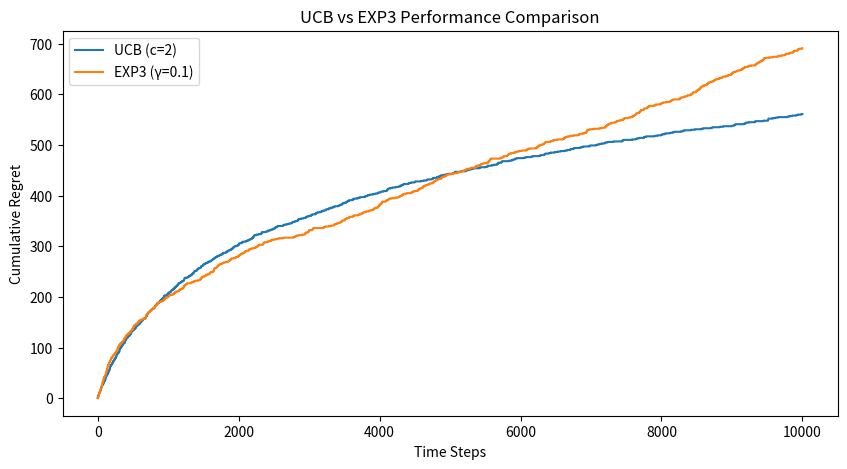
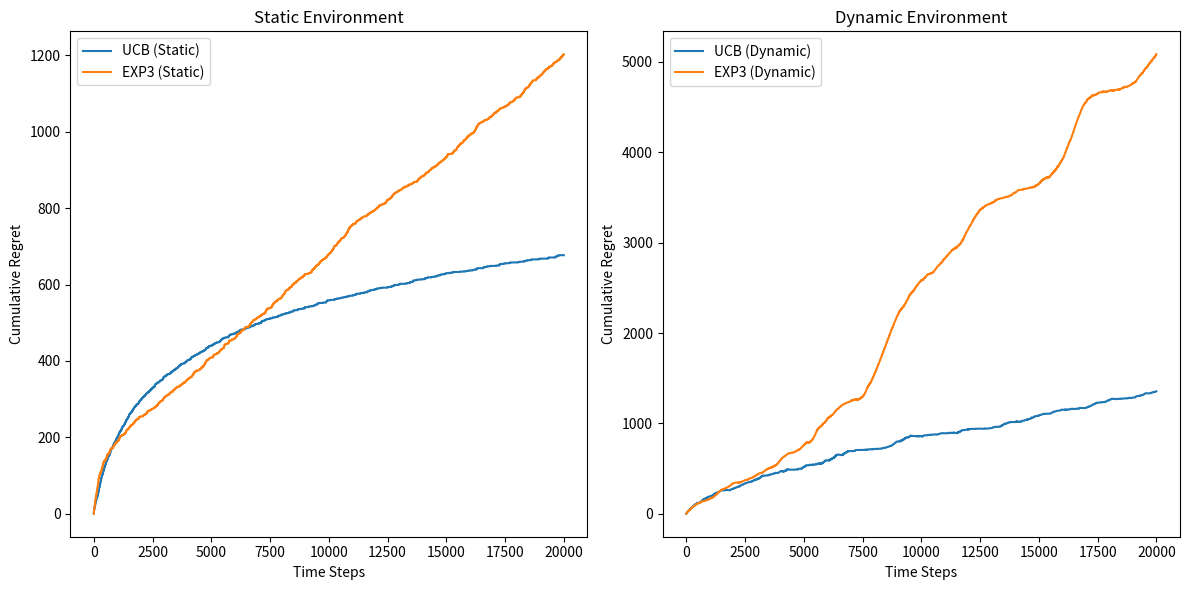
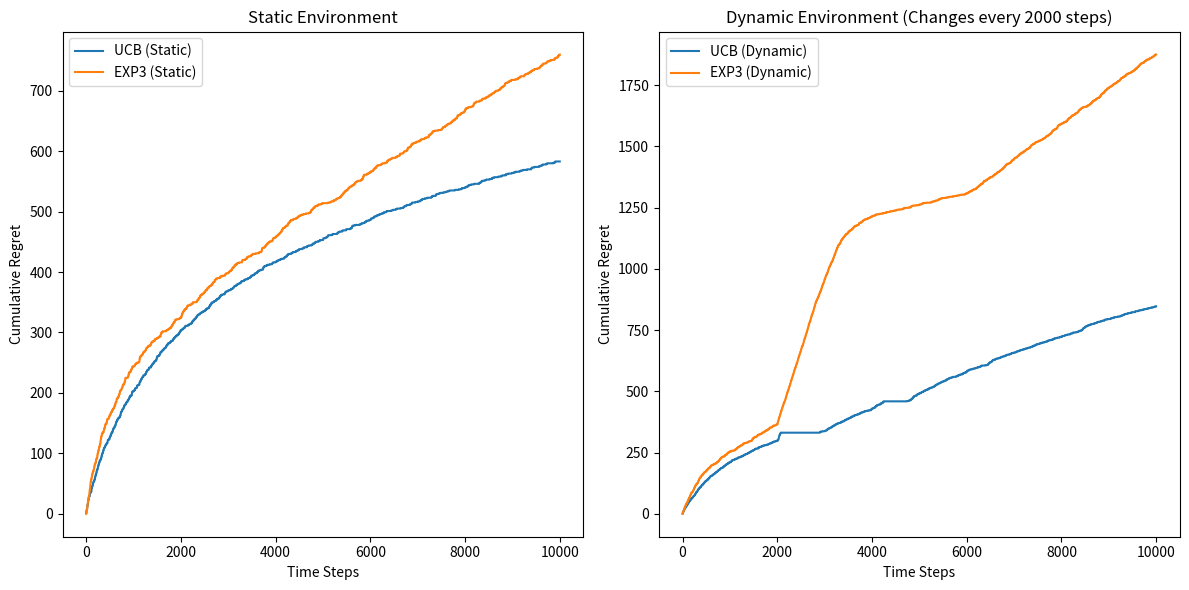
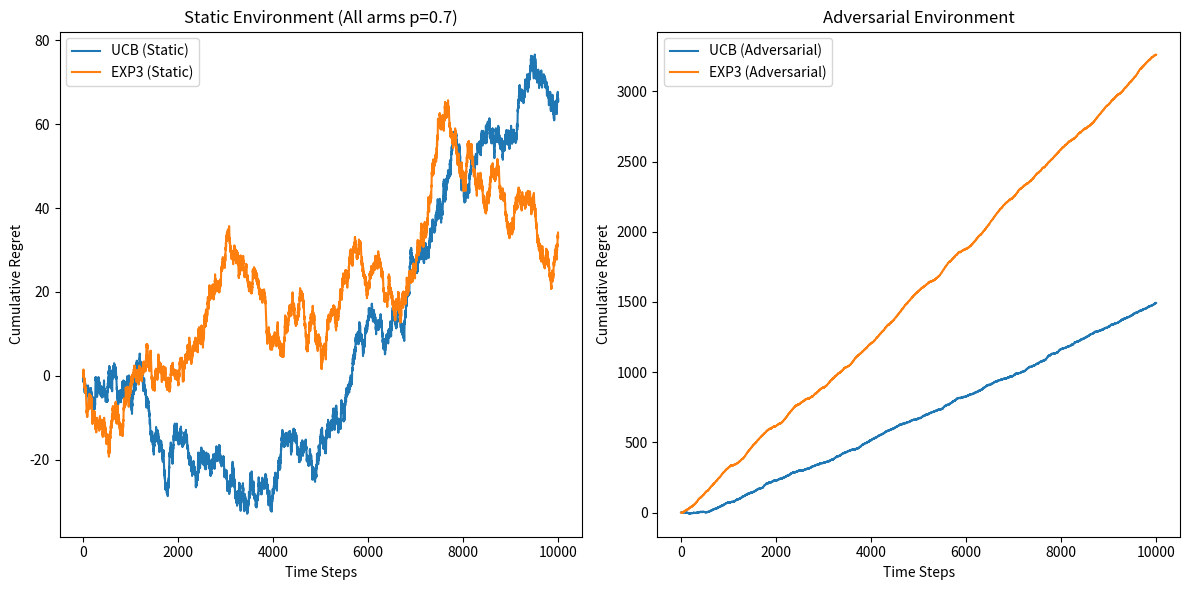
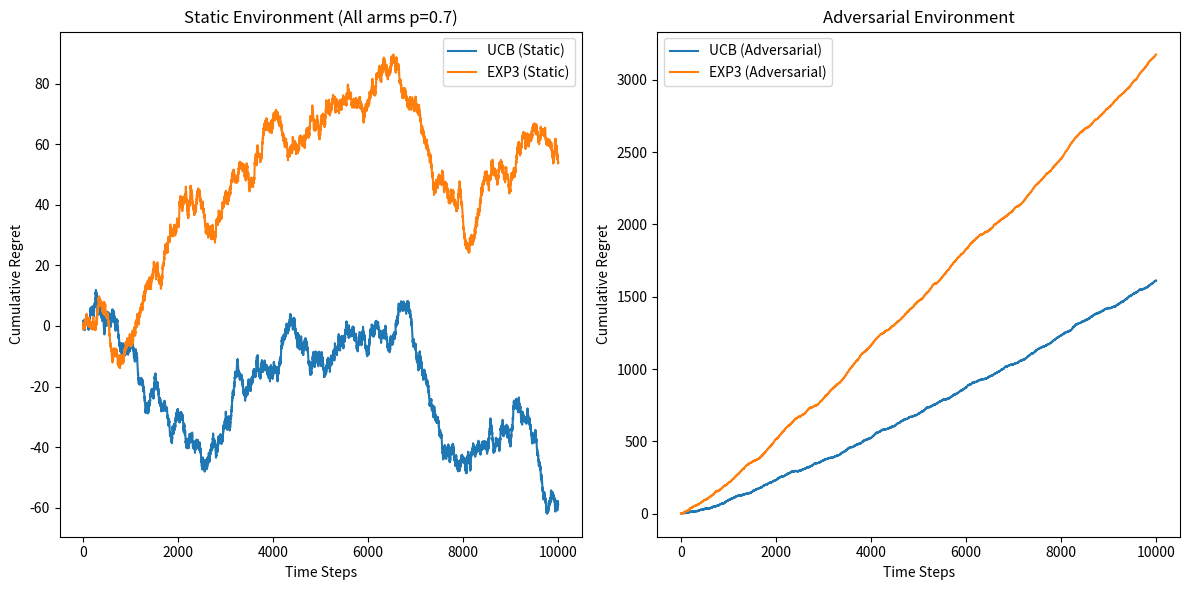

Generate these figures, in order, with matplotlib:
import numpy as np
import matplotlib.pyplot as plt

class BanditEnvironment:
    def __init__(self, num_arms, reward_means):
        self.num_arms = num_arms
        self.reward_means = reward_means

    def pull_arm(self, arm):
        return np.random.binomial(1, self.reward_means[arm])

class UCB:
    def __init__(self, num_arms, c):
        self.num_arms = num_arms
        self.c = c
        self.counts = np.zeros(num_arms)
        self.values = np.zeros(num_arms)
        self.t = 1

    def select_arm(self):
        for arm in range(self.num_arms):
            if self.counts[arm] == 0:
                return arm
        ucb_values = self.values + self.c * np.sqrt(np.log(self.t) / self.counts)
        return np.argmax(ucb_values)

    def update(self, arm, reward):
        self.counts[arm] += 1
        self.values[arm] += (reward - self.values[arm]) / self.counts[arm]
        self.t += 1

class EXP3:
    def __init__(self, num_arms, gamma):
        self.num_arms = num_arms
        self.gamma = gamma
        self.weights = np.ones(num_arms)
        self.t = 1

    def select_arm(self):
        probabilities = (1 - self.gamma) * (self.weights / np.sum(self.weights)) + \
                       self.gamma / self.num_arms
        return np.random.choice(self.num_arms, p=probabilities)

    def update(self, arm, reward):
        probabilities = (1 - self.gamma) * (self.weights / np.sum(self.weights)) + \
                       self.gamma / self.num_arms
        estimated_reward = reward / probabilities[arm]
        self.weights[arm] *= np.exp(self.gamma * estimated_reward / self.num_arms)
        self.t += 1

def run_experiment(bandit_class, bandit_params, env, num_steps):
    bandit = bandit_class(**bandit_params)
    regrets = []
    optimal_reward = max(env.reward_means)

    for t in range(num_steps):
        arm = bandit.select_arm()
        reward = env.pull_arm(arm)
        bandit.update(arm, reward)
        regret = optimal_reward - reward
        regrets.append(regret)

    return np.cumsum(regrets)

# Experimental setup
num_arms = 10
reward_means = np.linspace(0, 1, num_arms)
env = BanditEnvironment(num_arms, reward_means)
num_steps = 10000

# Run experiments
plt.figure(figsize=(10, 5))

# UCB experiment
ucb_regret = run_experiment(UCB, {'num_arms': num_arms, 'c': 2}, env, num_steps)
plt.plot(ucb_regret, label='UCB (c=2)')

# EXP3 experiment
exp3_regret = run_experiment(EXP3, {'num_arms': num_arms, 'gamma': 0.1}, env, num_steps)
plt.plot(exp3_regret, label='EXP3 (γ=0.1)')

plt.xlabel("Time Steps")
plt.ylabel("Cumulative Regret")
plt.legend()
plt.title("UCB vs EXP3 Performance Comparison")
plt.show()

import numpy as np
import matplotlib.pyplot as plt

class BanditEnvironment:
    def __init__(self, num_arms, reward_means):
        self.num_arms = num_arms
        self.reward_means = reward_means

    def pull_arm(self, arm):
        return np.random.binomial(1, self.reward_means[arm])

class DynamicBanditEnvironment(BanditEnvironment):
    def __init__(self, num_arms, reward_means, volatility=0.01):
        super().__init__(num_arms, reward_means)
        self.volatility = volatility

    def pull_arm(self, arm):
        reward = super().pull_arm(arm)  # Get reward first
        # Update means with random walk
        self.reward_means += np.random.normal(0, self.volatility, self.num_arms)
        self.reward_means = np.clip(self.reward_means, 0, 1)
        return reward

class UCB:
    def __init__(self, num_arms, c):
        self.num_arms = num_arms
        self.c = c
        self.counts = np.zeros(num_arms)
        self.values = np.zeros(num_arms)
        self.t = 1

    def select_arm(self):
        for arm in range(self.num_arms):
            if self.counts[arm] == 0:
                return arm
        ucb_values = self.values + self.c * np.sqrt(np.log(self.t) / self.counts)
        return np.argmax(ucb_values)

    def update(self, arm, reward):
        self.counts[arm] += 1
        self.values[arm] += (reward - self.values[arm]) / self.counts[arm]
        self.t += 1

class EXP3:
    def __init__(self, num_arms, gamma):
        self.num_arms = num_arms
        self.gamma = gamma
        self.weights = np.ones(num_arms)
        self.t = 1

    def select_arm(self):
        probabilities = (1 - self.gamma) * (self.weights / np.sum(self.weights)) + \
                       self.gamma / self.num_arms
        return np.random.choice(self.num_arms, p=probabilities)

    def update(self, arm, reward):
        probabilities = (1 - self.gamma) * (self.weights / np.sum(self.weights)) + \
                       self.gamma / self.num_arms
        estimated_reward = reward / probabilities[arm]
        self.weights[arm] *= np.exp(self.gamma * estimated_reward / self.num_arms)
        self.t += 1

def run_experiment(bandit_class, bandit_params, env, num_steps):
    bandit = bandit_class(**bandit_params)
    regrets = []

    for _ in range(num_steps):
        current_optimal = max(env.reward_means)  # Get current optimal before pull
        arm = bandit.select_arm()
        reward = env.pull_arm(arm)
        regret = current_optimal - reward
        regrets.append(regret)
        bandit.update(arm, reward)

    return np.cumsum(regrets)

# Experimental setup
num_arms = 10
base_reward_means = np.linspace(0, 1, num_arms)
num_steps = 20000

# Create environments
static_env = BanditEnvironment(num_arms, base_reward_means.copy())
dynamic_env = DynamicBanditEnvironment(num_arms, base_reward_means.copy(), volatility=0.01)

# Run experiments
plt.figure(figsize=(12, 6))

# Static Environment
plt.subplot(1, 2, 1)
ucb_static = run_experiment(UCB, {'num_arms': num_arms, 'c': 2}, static_env, num_steps)
exp3_static = run_experiment(EXP3, {'num_arms': num_arms, 'gamma': 0.1}, static_env, num_steps)
plt.plot(ucb_static, label='UCB (Static)')
plt.plot(exp3_static, label='EXP3 (Static)')
plt.title("Static Environment")
plt.xlabel("Time Steps")
plt.ylabel("Cumulative Regret")
plt.legend()

# Dynamic Environment
plt.subplot(1, 2, 2)
ucb_dynamic = run_experiment(UCB, {'num_arms': num_arms, 'c': 2}, dynamic_env, num_steps)
exp3_dynamic = run_experiment(EXP3, {'num_arms': num_arms, 'gamma': 0.1}, dynamic_env, num_steps)
plt.plot(ucb_dynamic, label='UCB (Dynamic)')
plt.plot(exp3_dynamic, label='EXP3 (Dynamic)')
plt.title("Dynamic Environment")
plt.xlabel("Time Steps")
plt.ylabel("Cumulative Regret")
plt.legend()

plt.tight_layout()
plt.show()

import numpy as np
import matplotlib.pyplot as plt

class BanditEnvironment:
    def __init__(self, num_arms, reward_means):
        self.num_arms = num_arms
        self.reward_means = reward_means

    def pull_arm(self, arm):
        return np.random.binomial(1, self.reward_means[arm])

class DynamicBanditEnvironment(BanditEnvironment):
    def __init__(self, num_arms, reward_means, change_interval=2000):
        super().__init__(num_arms, reward_means.copy())
        self.change_interval = change_interval
        self.time_step = 0
        self.original_means = reward_means.copy()

    def pull_arm(self, arm):
        self.time_step += 1
        if self.time_step % self.change_interval == 0:
            # Shuffle the reward means to abruptly change optimal arm
            np.random.shuffle(self.reward_means)
        return super().pull_arm(arm)

class UCB:
    def __init__(self, num_arms, c):
        self.num_arms = num_arms
        self.c = c
        self.counts = np.zeros(num_arms)
        self.values = np.zeros(num_arms)
        self.t = 1

    def select_arm(self):
        for arm in range(self.num_arms):
            if self.counts[arm] == 0:
                return arm
        ucb_values = self.values + self.c * np.sqrt(np.log(self.t) / self.counts)
        return np.argmax(ucb_values)

    def update(self, arm, reward):
        self.counts[arm] += 1
        self.values[arm] += (reward - self.values[arm]) / self.counts[arm]
        self.t += 1

class EXP3:
    def __init__(self, num_arms, gamma):
        self.num_arms = num_arms
        self.gamma = gamma
        self.weights = np.ones(num_arms)
        self.t = 1

    def select_arm(self):
        probabilities = (1 - self.gamma) * (self.weights / np.sum(self.weights)) + \
                       self.gamma / self.num_arms
        return np.random.choice(self.num_arms, p=probabilities)

    def update(self, arm, reward):
        probabilities = (1 - self.gamma) * (self.weights / np.sum(self.weights)) + \
                       self.gamma / self.num_arms
        estimated_reward = reward / probabilities[arm]
        self.weights[arm] *= np.exp(self.gamma * estimated_reward / self.num_arms)
        self.t += 1

def run_experiment(bandit_class, bandit_params, env, num_steps):
    bandit = bandit_class(**bandit_params)
    regrets = []

    for _ in range(num_steps):
        current_optimal = max(env.reward_means)
        arm = bandit.select_arm()
        reward = env.pull_arm(arm)
        regret = current_optimal - reward
        regrets.append(regret)
        bandit.update(arm, reward)

    return np.cumsum(regrets)

# Experimental setup
num_arms = 10
base_reward_means = np.linspace(0, 1, num_arms)
num_steps = 10000

# Create environments
static_env = BanditEnvironment(num_arms, base_reward_means.copy())
dynamic_env = DynamicBanditEnvironment(num_arms, base_reward_means.copy(), change_interval=2000)

# Run experiments
plt.figure(figsize=(12, 6))

# Static Environment
plt.subplot(1, 2, 1)
ucb_static = run_experiment(UCB, {'num_arms': num_arms, 'c': 2}, static_env, num_steps)
exp3_static = run_experiment(EXP3, {'num_arms': num_arms, 'gamma': 0.1}, static_env, num_steps)
plt.plot(ucb_static, label='UCB (Static)')
plt.plot(exp3_static, label='EXP3 (Static)')
plt.title("Static Environment")
plt.xlabel("Time Steps")
plt.ylabel("Cumulative Regret")
plt.legend()

# Dynamic Environment
plt.subplot(1, 2, 2)
ucb_dynamic = run_experiment(UCB, {'num_arms': num_arms, 'c': 2}, dynamic_env, num_steps)
exp3_dynamic = run_experiment(EXP3, {'num_arms': num_arms, 'gamma': 0.1}, dynamic_env, num_steps)
plt.plot(ucb_dynamic, label='UCB (Dynamic)')
plt.plot(exp3_dynamic, label='EXP3 (Dynamic)')
plt.title("Dynamic Environment (Changes every 2000 steps)")
plt.xlabel("Time Steps")
plt.ylabel("Cumulative Regret")
plt.legend()

plt.tight_layout()
plt.show()

import numpy as np
import matplotlib.pyplot as plt

class BanditEnvironment:
    def __init__(self, num_arms, reward_means):
        self.num_arms = num_arms
        self.reward_means = reward_means

    def pull_arm(self, arm):
        return np.random.binomial(1, self.reward_means[arm])

class AdversarialBanditEnvironment(BanditEnvironment):
    def __init__(self, num_arms, base_reward=0.7, attack_strength=0.02):
        """
        Adversarial environment that actively penalizes successful arms
        Args:
            base_reward: Initial reward probability for all arms
            attack_strength: How much to reduce reward when an arm is pulled
        """
        super().__init__(num_arms, np.full(num_arms, base_reward))
        self.base_reward = base_reward
        self.attack_strength = attack_strength
        self.pull_counts = np.zeros(num_arms)

    def pull_arm(self, arm):
        # Calculate reward before updating probabilities
        reward = super().pull_arm(arm)
        
        # Adversarial update rule:
        self.pull_counts[arm] += 1
        # Reduce reward probability for pulled arm
        self.reward_means[arm] = max(0, self.reward_means[arm] - self.attack_strength)
        # Gradually restore other arms' probabilities toward base reward
        for a in range(self.num_arms):
            if a != arm:
                self.reward_means[a] = min(
                    self.base_reward,
                    self.reward_means[a] + self.attack_strength/(self.num_arms-1)
                )
        return reward

class UCB:
    def __init__(self, num_arms, c):
        self.num_arms = num_arms
        self.c = c
        self.counts = np.zeros(num_arms)
        self.values = np.zeros(num_arms)
        self.t = 1

    def select_arm(self):
        for arm in range(self.num_arms):
            if self.counts[arm] == 0:
                return arm
        ucb_values = self.values + self.c * np.sqrt(np.log(self.t) / self.counts)
        return np.argmax(ucb_values)

    def update(self, arm, reward):
        self.counts[arm] += 1
        self.values[arm] += (reward - self.values[arm]) / self.counts[arm]
        self.t += 1

class EXP3:
    def __init__(self, num_arms, gamma):
        self.num_arms = num_arms
        self.gamma = gamma
        self.weights = np.ones(num_arms)
        self.t = 1

    def select_arm(self):
        probabilities = (1 - self.gamma) * (self.weights / np.sum(self.weights)) + \
                       self.gamma / self.num_arms
        return np.random.choice(self.num_arms, p=probabilities)

    def update(self, arm, reward):
        probabilities = (1 - self.gamma) * (self.weights / np.sum(self.weights)) + \
                       self.gamma / self.num_arms
        estimated_reward = reward / probabilities[arm]
        self.weights[arm] *= np.exp(self.gamma * estimated_reward / self.num_arms)
        self.t += 1

def run_experiment(bandit_class, bandit_params, env, num_steps):
    bandit = bandit_class(**bandit_params)
    regrets = []

    for _ in range(num_steps):
        current_optimal = max(env.reward_means)
        arm = bandit.select_arm()
        reward = env.pull_arm(arm)
        regret = current_optimal - reward
        regrets.append(regret)
        bandit.update(arm, reward)

    return np.cumsum(regrets)

# Experimental setup
num_arms = 10
num_steps = 10000

# Create environments
static_env = BanditEnvironment(num_arms, np.full(num_arms, 0.7))
adv_env = AdversarialBanditEnvironment(num_arms, base_reward=0.7, attack_strength=0.02)

# Run experiments
plt.figure(figsize=(12, 6))

# Static Environment
plt.subplot(1, 2, 1)
ucb_static = run_experiment(UCB, {'num_arms': num_arms, 'c': 2}, static_env, num_steps)
exp3_static = run_experiment(EXP3, {'num_arms': num_arms, 'gamma': 0.1}, static_env, num_steps)
plt.plot(ucb_static, label='UCB (Static)')
plt.plot(exp3_static, label='EXP3 (Static)')
plt.title("Static Environment (All arms p=0.7)")
plt.xlabel("Time Steps")
plt.ylabel("Cumulative Regret")
plt.legend()

# Adversarial Environment
plt.subplot(1, 2, 2)
ucb_adv = run_experiment(UCB, {'num_arms': num_arms, 'c': 2}, adv_env, num_steps)
exp3_adv = run_experiment(EXP3, {'num_arms': num_arms, 'gamma': 0.1}, adv_env, num_steps)
plt.plot(ucb_adv, label='UCB (Adversarial)')
plt.plot(exp3_adv, label='EXP3 (Adversarial)')
plt.title("Adversarial Environment")
plt.xlabel("Time Steps")
plt.ylabel("Cumulative Regret")
plt.legend()

plt.tight_layout()
plt.show()

import numpy as np
import matplotlib.pyplot as plt

class BanditEnvironment:
    def __init__(self, num_arms, reward_means):
        """
        Standard multi-armed bandit environment where each arm has a fixed probability of providing a reward.
        :param num_arms: Number of arms in the bandit environment
        :param reward_means: Array of reward probabilities for each arm
        """
        self.num_arms = num_arms
        self.reward_means = np.array(reward_means)
    
    def pull_arm(self, arm):
        """
        Pulls the specified arm and returns a reward (1 or 0) based on its probability.
        :param arm: The selected arm
        :return: Reward (1 if successful, 0 otherwise)
        """
        return np.random.binomial(1, self.reward_means[arm])

class AdversarialBanditEnvironment(BanditEnvironment):
    def __init__(self, num_arms, base_reward=0.7, attack_strength=0.02):
        """
        Adversarial environment that reduces the reward probability of frequently chosen arms.
        :param num_arms: Number of arms
        :param base_reward: Initial reward probability for all arms
        :param attack_strength: Penalty applied to pulled arms
        """
        super().__init__(num_arms, np.full(num_arms, base_reward))
        self.base_reward = base_reward
        self.attack_strength = attack_strength
        self.pull_counts = np.zeros(num_arms)

    def pull_arm(self, arm):
        reward = super().pull_arm(arm)  # Get reward before modifying probabilities
        self.pull_counts[arm] += 1
        
        # Reduce the reward probability of the pulled arm
        self.reward_means[arm] = max(0, self.reward_means[arm] - self.attack_strength)
        
        # Gradually restore other arms' probabilities toward base reward
        for a in range(self.num_arms):
            if a != arm:
                self.reward_means[a] = min(self.base_reward, self.reward_means[a] + self.attack_strength/(self.num_arms-1))
        
        return reward

class UCB:
    def __init__(self, num_arms, c):
        """
        Upper Confidence Bound (UCB) algorithm for multi-armed bandits.
        :param num_arms: Number of arms
        :param c: Exploration parameter
        """
        self.num_arms = num_arms
        self.c = c
        self.counts = np.zeros(num_arms)  # Number of times each arm was selected
        self.values = np.zeros(num_arms)  # Estimated values of each arm
        self.t = 1  # Time step

    def select_arm(self):
        """
        Selects the arm using the UCB formula, ensuring unselected arms are picked first.
        :return: Index of the selected arm
        """
        ucb_values = np.where(
            self.counts == 0,  # If arm has never been selected, assign infinity
            np.inf,
            self.values + self.c * np.sqrt(np.log(self.t) / self.counts)
        )
        return np.argmax(ucb_values)

    def update(self, arm, reward):
        """
        Updates the estimated value of the selected arm.
        :param arm: The selected arm
        :param reward: The received reward
        """
        self.counts[arm] += 1
        self.values[arm] += (reward - self.values[arm]) / self.counts[arm]
        self.t += 1

class EXP3:
    def __init__(self, num_arms, gamma):
        """
        Exponential-weighted Exploration and Exploitation (EXP3) algorithm.
        :param num_arms: Number of arms
        :param gamma: Exploration parameter
        """
        self.num_arms = num_arms
        self.gamma = gamma
        self.weights = np.ones(num_arms)
        self.t = 1

    def select_arm(self):
        """
        Selects an arm based on probability distribution derived from weights.
        :return: Index of the selected arm
        """
        probabilities = (1 - self.gamma) * (self.weights / np.sum(self.weights)) + self.gamma / self.num_arms
        return np.random.choice(self.num_arms, p=probabilities)

    def update(self, arm, reward):
        """
        Updates the weights of the selected arm.
        :param arm: The selected arm
        :param reward: The received reward
        """
        probabilities = (1 - self.gamma) * (self.weights / np.sum(self.weights)) + self.gamma / self.num_arms
        estimated_reward = reward / probabilities[arm]
        self.weights[arm] *= np.exp(self.gamma * estimated_reward / self.num_arms)
        self.weights /= np.sum(self.weights)  # Normalize weights to prevent overflow
        self.t += 1

def run_experiment(bandit_class, bandit_params, env, num_steps):
    """
    Runs the bandit experiment for a given algorithm and environment.
    :param bandit_class: The bandit algorithm class (UCB or EXP3)
    :param bandit_params: Parameters for the bandit algorithm
    :param env: The environment (static or adversarial)
    :param num_steps: Number of time steps
    :return: Cumulative regret over time
    """
    bandit = bandit_class(**bandit_params)
    regrets = []
    
    for _ in range(num_steps):
        current_optimal = max(env.reward_means)
        arm = bandit.select_arm()
        reward = env.pull_arm(arm)
        regret = current_optimal - reward
        regrets.append(regret)
        bandit.update(arm, reward)
    
    return np.cumsum(regrets)

# Experimental setup
num_arms = 10
num_steps = 10000

# Create environments
static_env = BanditEnvironment(num_arms, np.full(num_arms, 0.7))
adv_env = AdversarialBanditEnvironment(num_arms, base_reward=0.7, attack_strength=0.02)

# Run experiments and plot results
plt.figure(figsize=(12, 6))

# Static Environment
plt.subplot(1, 2, 1)
ucb_static = run_experiment(UCB, {'num_arms': num_arms, 'c': 2}, static_env, num_steps)
exp3_static = run_experiment(EXP3, {'num_arms': num_arms, 'gamma': 0.1}, static_env, num_steps)
plt.plot(ucb_static, label='UCB (Static)')
plt.plot(exp3_static, label='EXP3 (Static)')
plt.title("Static Environment (All arms p=0.7)")
plt.xlabel("Time Steps")
plt.ylabel("Cumulative Regret")
plt.legend()

# Adversarial Environment
plt.subplot(1, 2, 2)
ucb_adv = run_experiment(UCB, {'num_arms': num_arms, 'c': 2}, adv_env, num_steps)
exp3_adv = run_experiment(EXP3, {'num_arms': num_arms, 'gamma': 0.1}, adv_env, num_steps)
plt.plot(ucb_adv, label='UCB (Adversarial)')
plt.plot(exp3_adv, label='EXP3 (Adversarial)')
plt.title("Adversarial Environment")
plt.xlabel("Time Steps")
plt.ylabel("Cumulative Regret")
plt.legend()

plt.tight_layout()
plt.show()
